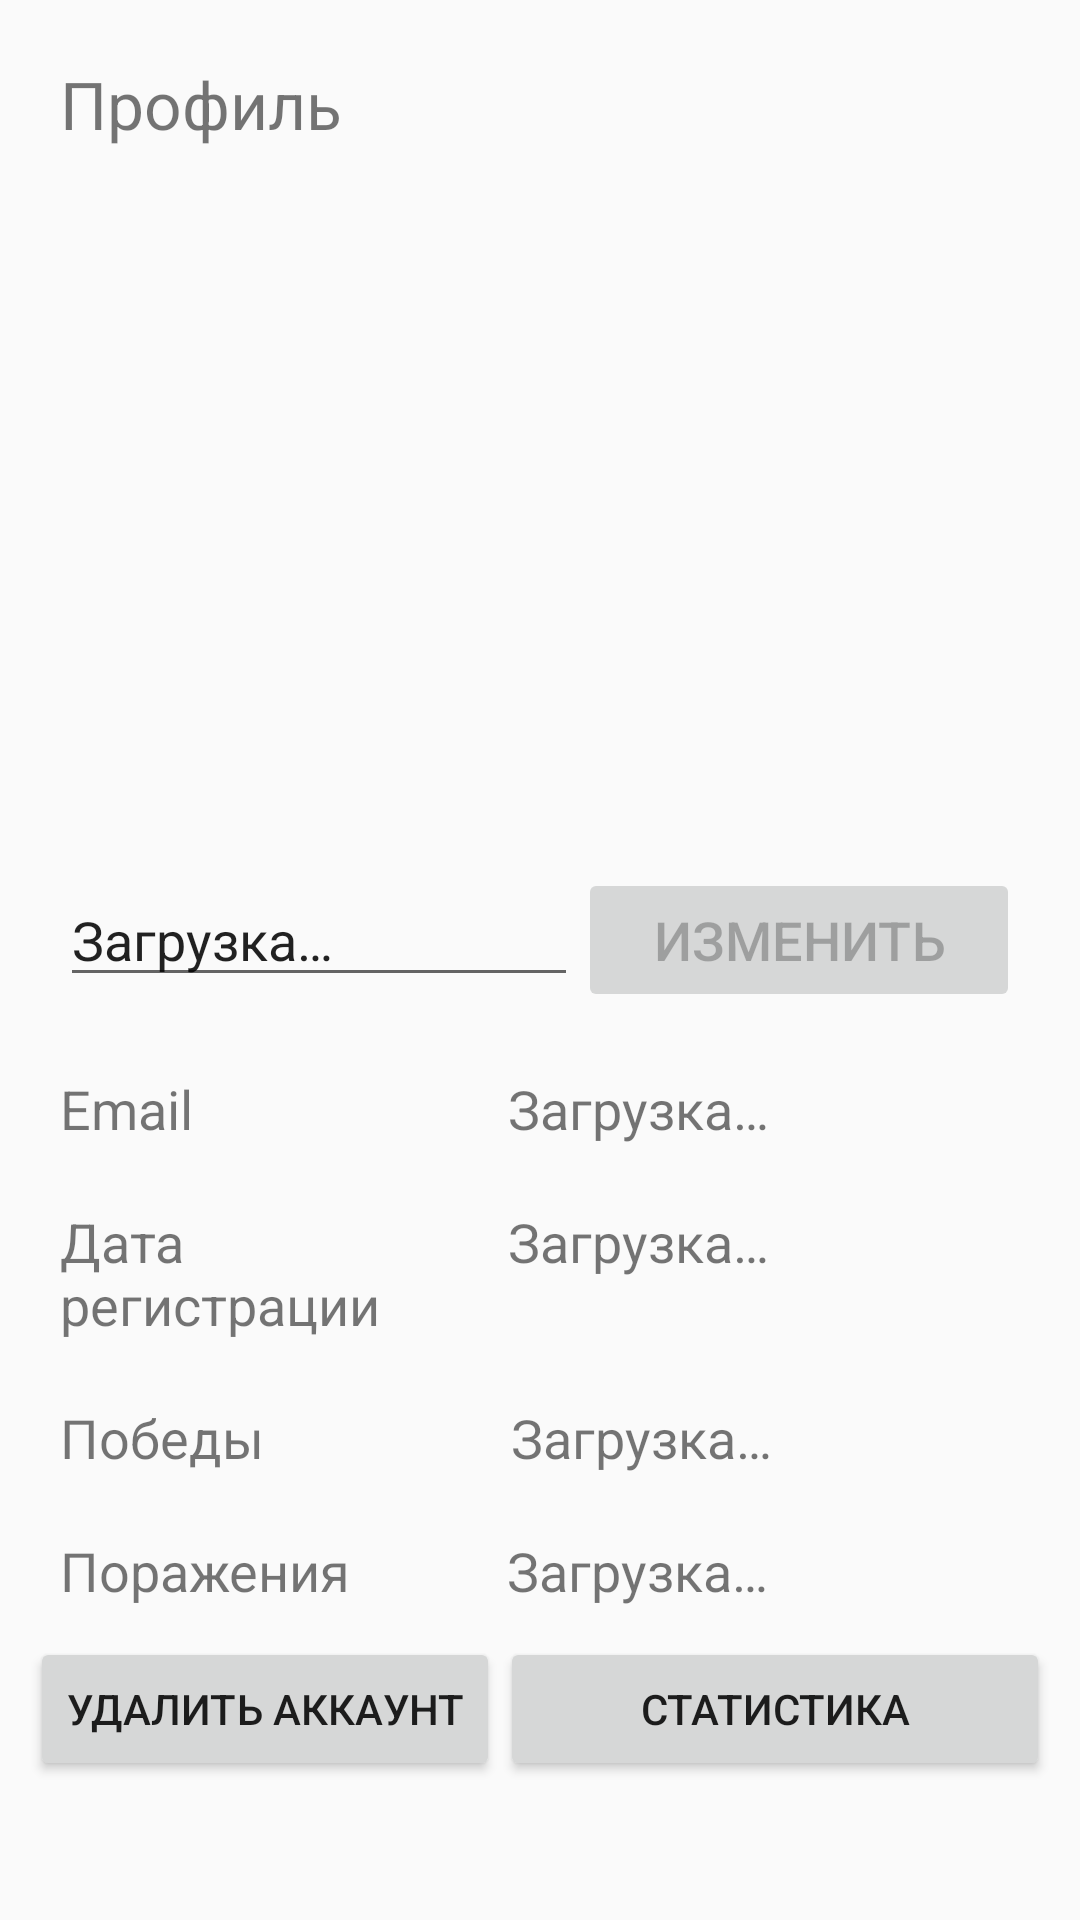

Layout XML and referenced resources for this Android screen:
<!-- AndroidManifest.xml: application theme Theme.Task3 -->
<!-- res/layout/user_profile_activity.xml -->
<?xml version="1.0" encoding="utf-8"?>
<LinearLayout xmlns:android="http://schemas.android.com/apk/res/android"
    xmlns:app="http://schemas.android.com/apk/res-auto"
    xmlns:tools="http://schemas.android.com/tools"
    android:layout_width="match_parent"
    android:layout_height="match_parent"
    android:orientation="vertical"
    android:padding="10dp">

    <TextView
        android:id="@+id/textView12"
        android:layout_width="match_parent"
        android:layout_height="wrap_content"
        android:padding="10dp"
        android:text="@string/toolbar_profile"
        android:textSize="22sp" />

    <ImageView
        android:id="@+id/profileAvatar"
        android:layout_width="220dp"
        android:layout_height="220dp"
        android:padding="10dp"
        tools:srcCompat="@drawable/baseline_account_circle_18" />

    <LinearLayout
        android:layout_width="match_parent"
        android:layout_height="wrap_content"
        android:orientation="horizontal"
        android:padding="10dp">

        <EditText
            android:id="@+id/profileNameTextView"
            android:layout_width="wrap_content"
            android:layout_height="wrap_content"
            android:layout_weight="3"
            android:text="@string/loading"
            android:textSize="18sp"
            android:maxLength="15"/>

        <Button
            android:id="@+id/changeNameButton"
            android:layout_width="wrap_content"
            android:layout_height="wrap_content"
            android:layout_weight="1"
            android:enabled="false"
            android:text="@string/change"
            android:textSize="18sp" />

    </LinearLayout>
    <LinearLayout
        android:layout_width="match_parent"
        android:layout_height="wrap_content"
        android:orientation="horizontal"
        android:padding="10dp">

        <TextView
            android:id="@+id/emailTextView"
            android:layout_width="66dp"
            android:layout_height="wrap_content"
            android:layout_weight="1"
            android:text="@string/email"
            android:textSize="18sp" />

        <TextView
            android:id="@+id/profileEmailTextView"
            android:layout_width="wrap_content"
            android:layout_height="wrap_content"
            android:layout_weight="1"
            android:text="@string/loading"
            android:textSize="18sp" />
    </LinearLayout>
    <LinearLayout
        android:layout_width="match_parent"
        android:layout_height="wrap_content"
        android:orientation="horizontal"
        android:padding="10dp">

        <TextView
            android:id="@+id/textView11"
            android:layout_width="66dp"
            android:layout_height="wrap_content"
            android:layout_weight="1"
            android:text="@string/registration_date"
            android:textSize="18sp" />

        <TextView
            android:id="@+id/profileDateTextView"
            android:layout_width="wrap_content"
            android:layout_height="wrap_content"
            android:layout_weight="1"
            android:text="@string/loading"
            android:textSize="18sp" />
    </LinearLayout>
    <LinearLayout
        android:layout_width="match_parent"
        android:layout_height="wrap_content"
        android:orientation="horizontal"
        android:padding="10dp">

        <TextView
            android:id="@+id/textView8"
            android:layout_width="wrap_content"
            android:layout_height="wrap_content"
            android:layout_weight="1"
            android:text="@string/wins"
            android:textSize="18sp" />

        <TextView
            android:id="@+id/profileWinsTextView"
            android:layout_width="wrap_content"
            android:layout_height="wrap_content"
            android:layout_weight="1"
            android:text="@string/loading"
            android:textSize="18sp" />
    </LinearLayout>

    <LinearLayout
        android:layout_width="match_parent"
        android:layout_height="wrap_content"
        android:orientation="horizontal"
        android:padding="10dp">

        <TextView
            android:id="@+id/textView9"
            android:layout_width="65dp"
            android:layout_height="wrap_content"
            android:layout_weight="1"
            android:text="@string/loses"
            android:textSize="18sp" />

        <TextView
            android:id="@+id/profileLosesTextView"
            android:layout_width="wrap_content"
            android:layout_height="wrap_content"
            android:layout_weight="1"
            android:text="@string/loading"
            android:textSize="18sp" />

    </LinearLayout>

    <LinearLayout
        android:layout_width="match_parent"
        android:layout_height="match_parent"
        android:orientation="horizontal">

        <Button
            android:id="@+id/deleteAccountButton"
            android:layout_width="wrap_content"
            android:layout_height="wrap_content"
            android:text="@string/delete_account" />

        <Button
            android:id="@+id/statisticsButton"
            android:layout_width="wrap_content"
            android:layout_height="wrap_content"
            android:layout_weight="1"
            android:text="@string/statistics" />
    </LinearLayout>


</LinearLayout>
<!-- resources referenced by this layout -->
<resources>
  <string name="change">Изменить</string>
  <string name="delete_account">Удалить аккаунт</string>
  <string name="email">Email</string>
  <string name="loading">Загрузка…</string>
  <string name="loses">Поражения</string>
  <string name="registration_date">Дата регистрации</string>
  <string name="statistics">Статистика</string>
  <string name="toolbar_profile">Профиль</string>
  <string name="wins">Победы</string>
  <style name="Theme.Task3" parent="Theme.AppCompat.Light.NoActionBar">
          
          <item name="colorPrimary">@color/purple_500</item>
          <item name="colorPrimaryVariant">@color/purple_700</item>
          <item name="colorOnPrimary">@color/white</item>
          
          <item name="colorSecondary">@color/teal_200</item>
          <item name="colorSecondaryVariant">@color/teal_700</item>
          <item name="colorOnSecondary">@color/black</item>
          
          <item name="android:statusBarColor" tools:targetApi="l">?attr/colorPrimaryVariant</item>
          
      </style>
  <color name="purple_500">#FF6200EE</color>
  <color name="purple_700">#FF3700B3</color>
  <color name="white">#FFFFFFFF</color>
  <color name="teal_200">#FF03DAC5</color>
  <color name="teal_700">#FF018786</color>
  <color name="black">#FF000000</color>
</resources>
